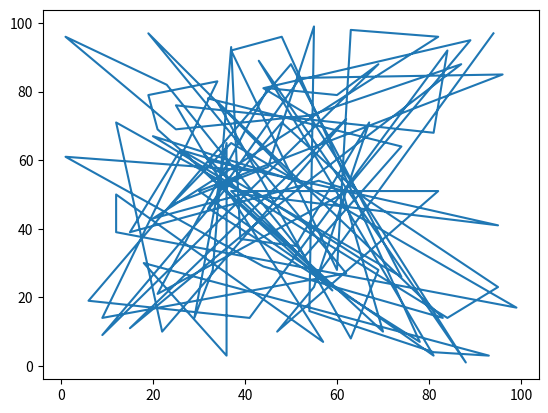

Generate this figure with matplotlib:
import matplotlib.pyplot as plt
import numpy as np

data = np.random.default_rng().integers(low=1, high=100, size=100)
Index = np.random.default_rng().integers(low=1, high=100, size=100)

plt.plot(data,Index,
         label = 'Index')
plt.show()
